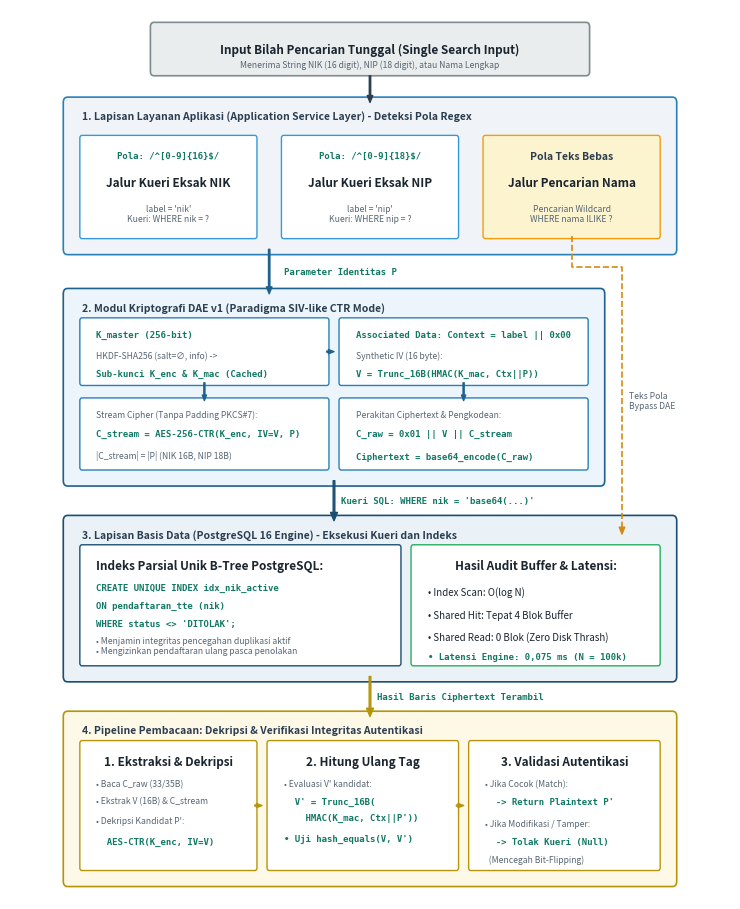

The script that saved this image: (Note: this script raises an exception after producing the figure.)
"""
generate_figure1.py
Generate publication-quality Figure 1 at 300 DPI for JIP template:
Diagram alur pemisahan jalur kueri dan pemrosesan kriptografi DAE v1 pada PostgreSQL.
"""

import matplotlib.pyplot as plt
import matplotlib.patches as patches

def generate_figure():
    fig, ax = plt.subplots(figsize=(7.5, 9.2), dpi=300)
    ax.set_xlim(0, 100)
    ax.set_ylim(0, 100)
    ax.axis('off')

    # Palette
    bg_box_app = '#F0F4F8'
    bg_box_crypto = '#EBF5FB'
    bg_box_db = '#EAF2F8'
    bg_box_verify = '#FEF9E7'
    border_app = '#2980B9'
    border_crypto = '#1F618D'
    border_db = '#1B4F72'
    border_verify = '#B7950B'
    box_white = '#FFFFFF'
    text_dark = '#1A252F'

    # Font properties
    title_font = {'fontsize': 8.5, 'fontweight': 'bold', 'color': text_dark, 'family': 'sans-serif'}
    subtitle_font = {'fontsize': 7.5, 'fontweight': 'bold', 'color': '#2C3E50', 'family': 'sans-serif'}
    body_font = {'fontsize': 7, 'color': text_dark, 'family': 'sans-serif'}
    code_font = {'fontsize': 6.5, 'family': 'monospace', 'color': '#117864', 'fontweight': 'bold'}
    small_font = {'fontsize': 6.2, 'color': '#566573', 'family': 'sans-serif'}

    # 1. Block: Input Pengguna
    box_input = patches.FancyBboxPatch((20, 93), 60, 5, boxstyle="round,pad=0.5",
                                      fc='#EAEDED', ec='#7F8C8D', lw=1.2)
    ax.add_patch(box_input)
    ax.text(50, 95.5, "Input Bilah Pencarian Tunggal (Single Search Input)", 
            ha='center', va='center', **title_font)
    ax.text(50, 93.8, "Menerima String NIK (16 digit), NIP (18 digit), atau Nama Lengkap", 
            ha='center', va='center', **small_font)

    # Arrow 1 down
    ax.annotate('', xy=(50, 89.5), xytext=(50, 92.5),
                arrowprops=dict(facecolor='#2C3E50', edgecolor='#2C3E50', width=1, headwidth=4, headlength=5))

    # 2. Block: Lapisan Aplikasi & Deteksi Pola Input
    box_app = patches.FancyBboxPatch((8, 73), 84, 16.5, boxstyle="round,pad=0.6",
                                    fc=bg_box_app, ec=border_app, lw=1.2)
    ax.add_patch(box_app)
    ax.text(10, 88, "1. Lapisan Layanan Aplikasi (Application Service Layer) - Deteksi Pola Regex", 
            ha='left', va='center', **subtitle_font)

    # 3 sub-branches
    # Left: NIK
    b_nik = patches.FancyBboxPatch((10, 74.5), 24, 11, boxstyle="round,pad=0.3",
                                  fc=box_white, ec='#3498DB', lw=1)
    ax.add_patch(b_nik)
    ax.text(22, 83.5, "Pola: /^[0-9]{16}$/", ha='center', va='center', **code_font)
    ax.text(22, 80.5, "Jalur Kueri Eksak NIK", ha='center', va='center', **title_font)
    ax.text(22, 77, "label = 'nik'\nKueri: WHERE nik = ?", ha='center', va='center', **small_font)

    # Center: NIP
    b_nip = patches.FancyBboxPatch((38, 74.5), 24, 11, boxstyle="round,pad=0.3",
                                  fc=box_white, ec='#3498DB', lw=1)
    ax.add_patch(b_nip)
    ax.text(50, 83.5, "Pola: /^[0-9]{18}$/", ha='center', va='center', **code_font)
    ax.text(50, 80.5, "Jalur Kueri Eksak NIP", ha='center', va='center', **title_font)
    ax.text(50, 77, "label = 'nip'\nKueri: WHERE nip = ?", ha='center', va='center', **small_font)

    # Right: Nama (Non-kripto)
    b_nama = patches.FancyBboxPatch((66, 74.5), 24, 11, boxstyle="round,pad=0.3",
                                   fc='#FCF3CF', ec='#F39C12', lw=1)
    ax.add_patch(b_nama)
    ax.text(78, 83.5, "Pola Teks Bebas", ha='center', va='center', **subtitle_font)
    ax.text(78, 80.5, "Jalur Pencarian Nama", ha='center', va='center', **title_font)
    ax.text(78, 77, "Pencarian Wildcard\nWHERE nama ILIKE ?", ha='center', va='center', **small_font)

    # Arrow from NIK/NIP to Crypto
    ax.annotate('', xy=(36, 68), xytext=(36, 73),
                arrowprops=dict(facecolor='#1F618D', edgecolor='#1F618D', width=1, headwidth=4, headlength=5))
    ax.text(38, 70.5, "Parameter Identitas P", ha='left', va='center', **code_font)

    # Arrow from Nama straight to DB
    ax.plot([78, 78, 85, 85], [74.5, 71, 71, 41.5], color='#D68910', lw=1.2, ls='--')
    ax.annotate('', xy=(85, 41), xytext=(85, 41.5),
                arrowprops=dict(facecolor='#D68910', edgecolor='#D68910', width=1, headwidth=4, headlength=5))
    ax.text(86, 56, "Teks Pola\nBypass DAE", ha='left', va='center', **small_font)

    # 3. Block: Modul Kriptografi DAE v1
    box_crypto = patches.FancyBboxPatch((8, 47), 74, 21, boxstyle="round,pad=0.6",
                                       fc=bg_box_crypto, ec=border_crypto, lw=1.2)
    ax.add_patch(box_crypto)
    ax.text(10, 66.5, "2. Modul Kriptografi DAE v1 (Paradigma SIV-like CTR Mode)", 
            ha='left', va='center', **subtitle_font)

    # Step 1: HKDF
    b_hkdf = patches.FancyBboxPatch((10, 58), 34, 7, boxstyle="round,pad=0.3",
                                   fc=box_white, ec='#2980B9', lw=1)
    ax.add_patch(b_hkdf)
    ax.text(12, 63.2, "K_master (256-bit)", **code_font)
    ax.text(12, 60.8, "HKDF-SHA256 (salt=∅, info) ->", **small_font)
    ax.text(12, 58.8, "Sub-kunci K_enc & K_mac (Cached)", **code_font)

    # Step 2: Context & Synthetic IV
    b_siv = patches.FancyBboxPatch((46, 58), 34, 7, boxstyle="round,pad=0.3",
                                  fc=box_white, ec='#2980B9', lw=1)
    ax.add_patch(b_siv)
    ax.text(48, 63.2, "Associated Data: Context = label || 0x00", **code_font)
    ax.text(48, 60.8, "Synthetic IV (16 byte):", **small_font)
    ax.text(48, 58.8, "V = Trunc_16B(HMAC(K_mac, Ctx||P))", **code_font)

    # Step 3: Stream Cipher AES-CTR
    b_aes = patches.FancyBboxPatch((10, 48.5), 34, 7.5, boxstyle="round,pad=0.3",
                                  fc=box_white, ec='#2980B9', lw=1)
    ax.add_patch(b_aes)
    ax.text(12, 54.2, "Stream Cipher (Tanpa Padding PKCS#7):", **small_font)
    ax.text(12, 52.0, "C_stream = AES-256-CTR(K_enc, IV=V, P)", **code_font)
    ax.text(12, 49.5, "|C_stream| = |P| (NIK 16B, NIP 18B)", **small_font)

    # Step 4: Ciphertext Assembly
    b_raw = patches.FancyBboxPatch((46, 48.5), 34, 7.5, boxstyle="round,pad=0.3",
                                  fc=box_white, ec='#2980B9', lw=1)
    ax.add_patch(b_raw)
    ax.text(48, 54.2, "Perakitan Ciphertext & Pengkodean:", **small_font)
    ax.text(48, 52.0, "C_raw = 0x01 || V || C_stream", **code_font)
    ax.text(48, 49.5, "Ciphertext = base64_encode(C_raw)", **code_font)

    # Internal arrows in Crypto
    ax.annotate('', xy=(45, 61.5), xytext=(44, 61.5),
                arrowprops=dict(facecolor='#1F618D', edgecolor='#1F618D', width=0.8, headwidth=3, headlength=4))
    ax.annotate('', xy=(27, 56), xytext=(27, 58),
                arrowprops=dict(facecolor='#1F618D', edgecolor='#1F618D', width=0.8, headwidth=3, headlength=4))
    ax.annotate('', xy=(63, 56), xytext=(63, 58),
                arrowprops=dict(facecolor='#1F618D', edgecolor='#1F618D', width=0.8, headwidth=3, headlength=4))

    # Arrow from Crypto to DB
    ax.annotate('', xy=(45, 42.5), xytext=(45, 47),
                arrowprops=dict(facecolor='#1B4F72', edgecolor='#1B4F72', width=1.2, headwidth=5, headlength=6))
    ax.text(46, 44.8, "Kueri SQL: WHERE nik = 'base64(...)'", ha='left', va='center', **code_font)

    # 4. Block: Lapisan Basis Data PostgreSQL
    box_db = patches.FancyBboxPatch((8, 25), 84, 17.5, boxstyle="round,pad=0.6",
                                   fc=bg_box_db, ec=border_db, lw=1.2)
    ax.add_patch(box_db)
    ax.text(10, 41, "3. Lapisan Basis Data (PostgreSQL 16 Engine) - Eksekusi Kueri dan Indeks", 
            ha='left', va='center', **subtitle_font)

    # Left DB: Partial Unique Index
    b_idx = patches.FancyBboxPatch((10, 26.5), 44, 13, boxstyle="round,pad=0.3",
                                  fc=box_white, ec='#1B4F72', lw=1)
    ax.add_patch(b_idx)
    ax.text(12, 37.5, "Indeks Parsial Unik B-Tree PostgreSQL:", ha='left', va='center', **title_font)
    ax.text(12, 35.0, "CREATE UNIQUE INDEX idx_nik_active", ha='left', va='center', **code_font)
    ax.text(12, 33.0, "ON pendaftaran_tte (nik)", ha='left', va='center', **code_font)
    ax.text(12, 31.0, "WHERE status <> 'DITOLAK';", ha='left', va='center', **code_font)
    ax.text(12, 28.5, "• Menjamin integritas pencegahan duplikasi aktif\n• Mengizinkan pendaftaran ulang pasca penolakan", 
            ha='left', va='center', **small_font)

    # Right DB: Metrics
    b_perf = patches.FancyBboxPatch((56, 26.5), 34, 13, boxstyle="round,pad=0.3",
                                   fc=box_white, ec='#27AE60', lw=1)
    ax.add_patch(b_perf)
    ax.text(73, 37.5, "Hasil Audit Buffer & Latensi:", ha='center', va='center', **title_font)
    ax.text(58, 34.5, "• Index Scan: O(log N)", ha='left', va='center', **body_font)
    ax.text(58, 32.0, "• Shared Hit: Tepat 4 Blok Buffer", ha='left', va='center', **body_font)
    ax.text(58, 29.5, "• Shared Read: 0 Blok (Zero Disk Thrash)", ha='left', va='center', **body_font)
    ax.text(58, 27.2, "• Latensi Engine: 0,075 ms (N = 100k)", ha='left', va='center', **code_font)

    # Arrow from DB to Verification
    ax.annotate('', xy=(50, 20.5), xytext=(50, 25),
                arrowprops=dict(facecolor='#B7950B', edgecolor='#B7950B', width=1.2, headwidth=5, headlength=6))
    ax.text(51, 22.8, "Hasil Baris Ciphertext Terambil", ha='left', va='center', **code_font)

    # 5. Block: Verifikasi Autentikasi & Dekripsi
    box_verify = patches.FancyBboxPatch((8, 2), 84, 18.5, boxstyle="round,pad=0.6",
                                       fc=bg_box_verify, ec=border_verify, lw=1.2)
    ax.add_patch(box_verify)
    ax.text(10, 19, "4. Pipeline Pembacaan: Dekripsi & Verifikasi Integritas Autentikasi", 
            ha='left', va='center', **subtitle_font)

    # Steps of verification
    b_dec = patches.FancyBboxPatch((10, 3.5), 24, 14, boxstyle="round,pad=0.3",
                                  fc=box_white, ec='#B7950B', lw=1)
    ax.add_patch(b_dec)
    ax.text(22, 15.5, "1. Ekstraksi & Dekripsi", ha='center', va='center', **title_font)
    ax.text(12, 13.0, "• Baca C_raw (33/35B)", ha='left', va='center', **small_font)
    ax.text(12, 11.0, "• Ekstrak V (16B) & C_stream", ha='left', va='center', **small_font)
    ax.text(12, 8.8, "• Dekripsi Kandidat P':", ha='left', va='center', **small_font)
    ax.text(12, 6.5, "  AES-CTR(K_enc, IV=V)", ha='left', va='center', **code_font)

    b_check = patches.FancyBboxPatch((36, 3.5), 26, 14, boxstyle="round,pad=0.3",
                                    fc=box_white, ec='#B7950B', lw=1)
    ax.add_patch(b_check)
    ax.text(49, 15.5, "2. Hitung Ulang Tag", ha='center', va='center', **title_font)
    ax.text(38, 13.0, "• Evaluasi V' kandidat:", ha='left', va='center', **small_font)
    ax.text(38, 11.0, "  V' = Trunc_16B(", ha='left', va='center', **code_font)
    ax.text(38, 9.2, "    HMAC(K_mac, Ctx||P'))", ha='left', va='center', **code_font)
    ax.text(38, 6.8, "• Uji hash_equals(V, V')", ha='left', va='center', **code_font)

    b_result = patches.FancyBboxPatch((64, 3.5), 26, 14, boxstyle="round,pad=0.3",
                                     fc=box_white, ec='#B7950B', lw=1)
    ax.add_patch(b_result)
    ax.text(77, 15.5, "3. Validasi Autentikasi", ha='center', va='center', **title_font)
    ax.text(66, 13.0, "• Jika Cocok (Match):", ha='left', va='center', **small_font)
    ax.text(66, 11.0, "  -> Return Plaintext P'", ha='left', va='center', **code_font)
    ax.text(66, 8.5, "• Jika Modifikasi / Tamper:", ha='left', va='center', **small_font)
    ax.text(66, 6.5, "  -> Tolak Kueri (Null)", ha='left', va='center', **code_font)
    ax.text(66, 4.5, "  (Mencegah Bit-Flipping)", ha='left', va='center', **small_font)

    # Arrows in verification
    ax.annotate('', xy=(35, 10.5), xytext=(34, 10.5),
                arrowprops=dict(facecolor='#B7950B', edgecolor='#B7950B', width=0.8, headwidth=3, headlength=4))
    ax.annotate('', xy=(63, 10.5), xytext=(62, 10.5),
                arrowprops=dict(facecolor='#B7950B', edgecolor='#B7950B', width=0.8, headwidth=3, headlength=4))

    out_path = r"DOKUMEN LAPORAN & ARTIKEL/assets/gambar1_alur_penelitian_dae.png"
    plt.tight_layout()
    plt.savefig(out_path, dpi=300, bbox_inches='tight')
    plt.close()
    print(f"Figure 1 successfully generated at {out_path} with 300 DPI.")

if __name__ == "__main__":
    generate_figure()
